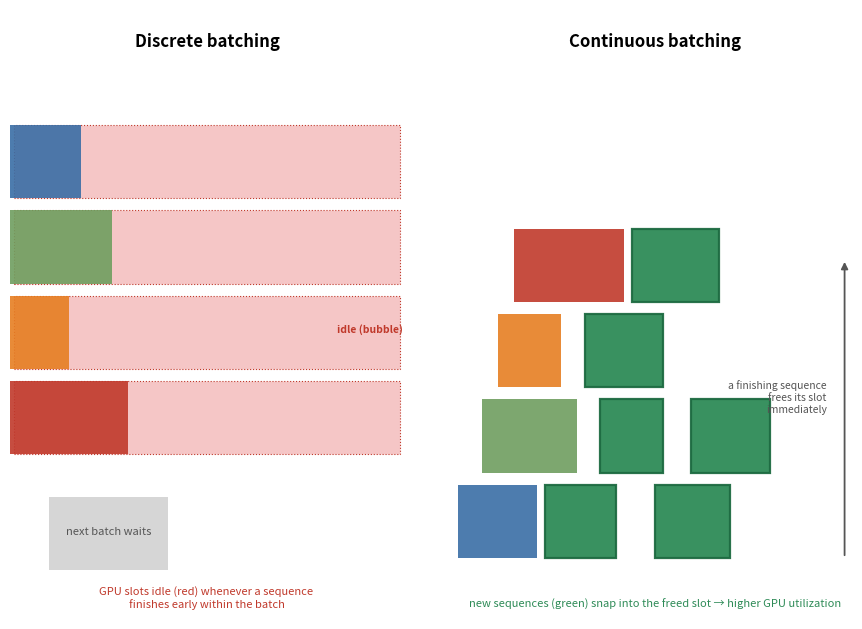

Reproduce this figure in Python. (Note: this script raises an exception after producing the figure.)
import matplotlib
matplotlib.use('Agg')
import matplotlib.pyplot as plt
from matplotlib.patches import Rectangle, FancyArrowPatch

# ---- fig-11-1102: discrete vs continuous batching (Orca-style slot diagram) ----
# Left: discrete batching — one batch runs to completion, others wait; slots idle.
# Right: continuous batching — slots are filled as soon as a sequence finishes.

fig, axes = plt.subplots(1, 2, figsize=(9, 6.4))
colors = ['#3a6ea5', '#6f9e5f', '#e67e22', '#c0392b', '#8055b5']

# ---------- discrete (left) ----------
ax = axes[0]
ax.set_xlim(0, 10); ax.set_ylim(0, 5); ax.axis('off')
ax.text(5, 4.7, 'Discrete batching', fontsize=12, fontweight='bold', ha='center')
# batch 1 occupies all 4 slots until all finish; batch 2 queues; idle slots when a seq finishes early
# shade idle tail of each slot in RED
for i in range(4):
    x0 = 0.1; x1 = 9.9
    ax.add_patch(Rectangle((x0, 4 - 0.7*i - 0.55), x1 - x0, 0.6, fc='#f5c6c6', ec='#c0392b', ls=':', lw=0.8))
tasks = [(0, 1.8, 0), (0, 2.6, 1), (0, 1.5, 2), (0, 3.0, 3)]  # (x0, width, slot)
for (x0, w, s) in tasks:
    ax.add_patch(Rectangle((x0, 4 - 0.7*s - 0.55), w, 0.6, fc=colors[s], ec='none', alpha=0.9))
ax.text(8.3, 4 - 0.7*2 - 0.25, 'idle (bubble)', fontsize=7.5, color='#c0392b', ha='left', fontweight='bold')
# waiting marker for next batch
ax.add_patch(Rectangle((1.0, 0.4), 3.0, 0.6, fc='#bbb', ec='none', alpha=0.6))
ax.text(2.5, 0.7, 'next batch waits', fontsize=8, color='#555', ha='center')
ax.text(5.0, 0.1, 'GPU slots idle (red) whenever a sequence \nfinishes early within the batch', fontsize=8, color='#c0392b', ha='center')

# ---------- continuous (right) ----------
ax = axes[1]
ax.set_xlim(0, 10); ax.set_ylim(0, 5); ax.axis('off')
ax.text(5, 4.7, 'Continuous batching', fontsize=12, fontweight='bold', ha='center')
# sequences staggered and filled into freed slots as soon as they complete
# `green` marks a backfilled (new) sequence snapping into a just-freed slot
ctasks = [(0, 2.0, 0, False), (0.6, 2.4, 1, False), (1.0, 1.6, 2, False), (1.4, 2.8, 3, False),
          (2.2, 1.8, 0, True), (3.2, 2.0, 2, True), (3.6, 1.6, 1, True), (4.4, 2.2, 3, True),
          (5.0, 1.9, 0, True), (5.9, 2.0, 1, True)]
for (x0, w, s, backfill) in ctasks:
    y = 0.5 + (s % 4) * 0.7
    col = '#2e8b57' if backfill else colors[s % 5]
    lw_e = 1.6 if backfill else 0
    ec = '#1e6b42' if backfill else 'none'
    ax.add_patch(Rectangle((x0, y), w, 0.6, fc=col, ec=ec, lw=lw_e, alpha=0.95 if backfill else 0.9))
ax.annotate('', xy=(9.8, 2.95), xytext=(9.8, 0.5), arrowprops=dict(arrowstyle='-|>', lw=1.3, color='#555'))
ax.text(9.35, 1.7, 'a finishing sequence\nfrees its slot\nimmediately', fontsize=7.5, color='#555', ha='right')
ax.text(5.0, 0.1, 'new sequences (green) snap into the freed slot → higher GPU utilization', fontsize=8, color='#2e8b57', ha='center')

plt.tight_layout()
plt.savefig('design/manuscript/chapter-11/figures/fig-11-1102.png', dpi=150)
plt.close()
print('wrote fig-11-1102')
